Run: headless pygame with SDL's dummy video driver; simulated clock (each Clock.tick advances the game by its frame time, no real sleeping); random seed 0; keys injected as events and as key.get_pressed() state; mouse plan: one left click at the window centre at the start of phase 2, then a move to the lower-right quarter at the start of phase 3.
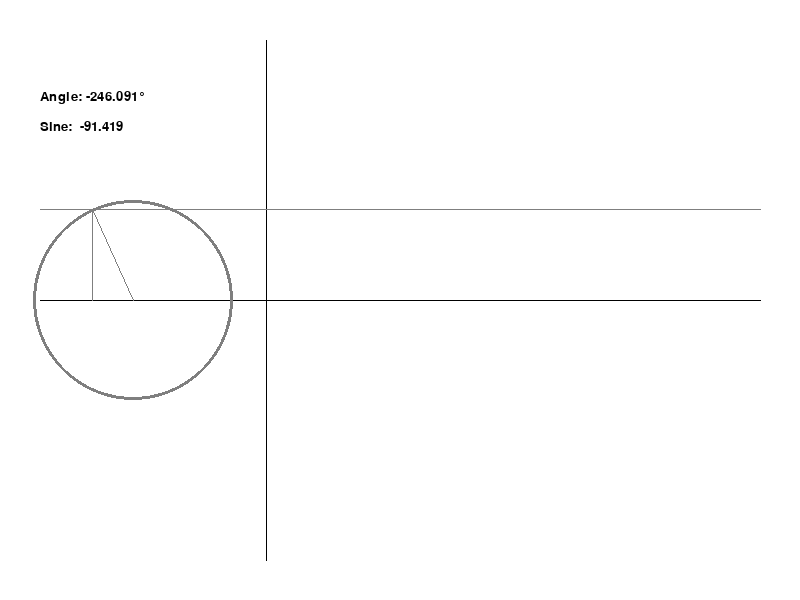
Frame 1 of 4 · flips 1–60 · no input
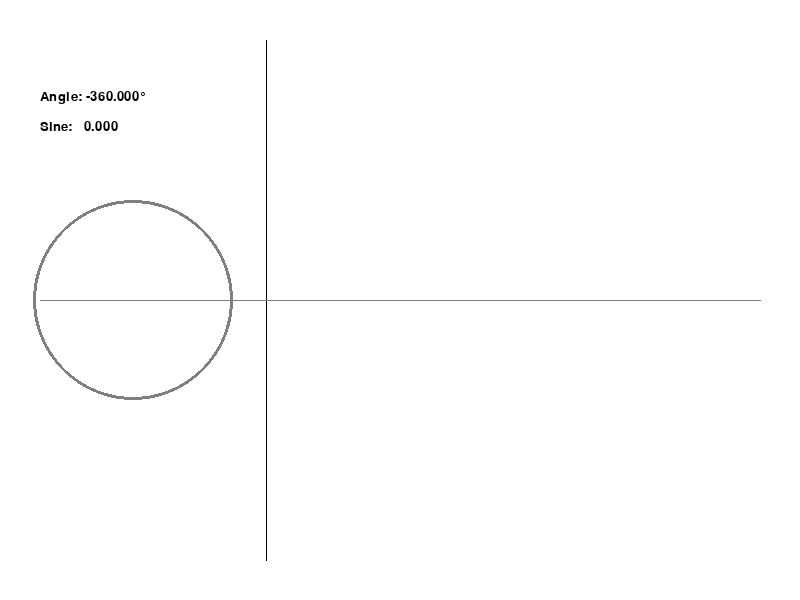
Frame 2 of 4 · flips 61–180 · clicked the window centre · tapped SPACE, RETURN · held RIGHT (→), D
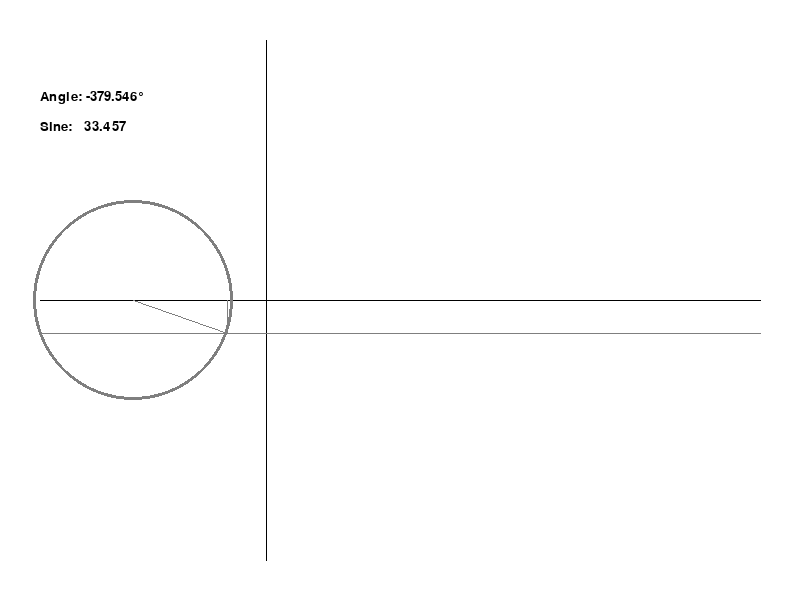
Frame 3 of 4 · flips 181–300 · moved the mouse to the lower-right quarter · held DOWN (↓), S
Frame 4 of 4 · flips 301–420 · held LEFT (←), A, UP (↑), W · screen unchanged from frame 3, image omitted

The pygame program that drew these frames:

# pygame.math module
# https://www.pygame.org/docs/ref/math.html
#
# Sine
# https://en.wikipedia.org/wiki/Sine
#
# Gaps in a line while trying to draw them with a mouse problem
# https://stackoverflow.com/questions/56379888/gaps-in-a-line-while-trying-to-draw-them-with-a-mouse-problem/56380523#56380523
#
# GitHub - PyGameExamplesAndAnswers - Math and Vector - Curve - Lissajous curve
# https://github.com/Rabbid76/PyGameExamplesAndAnswers/blob/master/documentation/pygame/pygame_math_vector_and_reflection.md

import pygame
import math
import fractions

pygame.init()
window = pygame.display.set_mode((800, 600))
font20 = pygame.font.SysFont(None, 20)

def draw(rect, center, vector, radius, currentPoint, axisColor, lineColor, curveColor):
    circlePt = round(center[0] + vector[0] * radius), round(center[1] + vector[1] * radius)
    xa = window.get_width() // 3
    yb = window.get_height() // 2
    curPt = (currentPoint[0] + xa, currentPoint[1] + yb)
    
    pygame.draw.line(window, axisColor, (xa, rect.top), (xa, rect.bottom), 1)
    pygame.draw.line(window, axisColor, (rect.left, rect.centery), (rect.right, rect.centery), 1)
    
    pygame.draw.circle(window, lineColor, center, radius, 3)
    pygame.draw.line(window, lineColor, (rect.left, circlePt[1]), (rect.right, circlePt[1]), 1)
    pygame.draw.line(window, lineColor, (circlePt[0], center[1]), circlePt, 1)
    pygame.draw.line(window, lineColor, center, circlePt, 1)
    pygame.draw.line(window, lineColor, curPt, (curPt[0], center[1]), 1)

    threshold = 10
    for i in range(len(points)):
        dist_p = 0 if i==0 else points[i][0]-points[i-1][0]
        dist_s = 0 if i>len(points)-2 else points[i+1][0]-points[i][0]
        pt = (points[i][0] + xa, points[i][1] + yb)
        if dist_p > threshold and dist_s > threshold: 
           pygame.draw.circle(window, curveColor, pt, 6, 0)
        elif 0 < dist_p < threshold:
           pygame.draw.line(window, curveColor, (points[i-1][0] + xa, points[i-1][1] + yb), pt, 2)

lastQ, q, rotCount = 3, 0, -1
radius = 100
points = []

run = True
while run:
    for event in pygame.event.get():
        if event.type == pygame.QUIT:
            run = False
        if event.type == pygame.KEYDOWN:
            if event.key == pygame.K_r:
                lastQ, q, rotCount = 3, 0, -1
                points = []

    mouse = pygame.mouse.get_pos()
    rect = window.get_rect().inflate(-80, -80)
    center = (rect.centerx // 3, rect.centery) 

    vector = (mouse[0]-center[0], mouse[1]-center[1])
    distance = math.hypot(vector[0], vector[1])
    normVector = vector
    if distance > 0: 
        normVector = vector[0] / distance, vector[1] / distance
        vector = normVector[0] * radius, normVector[1] * radius

    angle = math.degrees(math.atan2(-normVector[1], normVector[0]))
    if angle < 0:
        angle += 360
    
    q = angle // 90
    if q == 0 and lastQ == 3:    
        rotCount += 1
    elif q == 3 and lastQ == 0:
        rotCount -= 1
    lastQ = q

    angle = angle + 360 * rotCount
   
    sinC   = round(normVector[1] * radius)
    point = (round(angle * (5/9)*3), sinC)
    if not any([x for x in points if x==point[0]]):
        points.append(point)
        points = sorted(points, key = lambda p : p[0])

    text1 = font20.render(f"Angle: {angle: 0.3f}°", 2, (0, 0, 0))
    text2 = font20.render(f"Sine:  {vector[1]: 0.3f}", 2, (0, 0, 0))

    window.fill((255, 255, 255))
    window.blit(text1, (rect.left, rect.top+50))
    window.blit(text2, (rect.left, rect.top+80))
    draw(rect, center, normVector, radius, point, (0, 0, 0), (127, 127, 127), (255, 0, 0))
    pygame.display.flip()

pygame.quit()
exit()
